The GitHub repository DYUTIMAN03/ECG_HeartVision contains a labelled image folder "data" with 2 categories: abnormal, normal. Examples follow, each with its label.

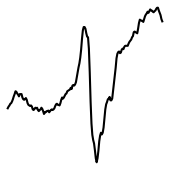
Label: abnormal

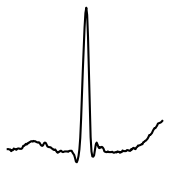
Label: abnormal

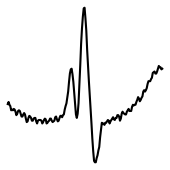
Label: abnormal

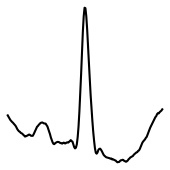
Label: normal

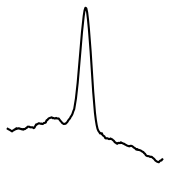
Label: normal

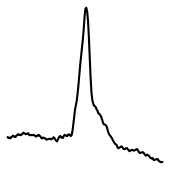
Label: abnormal
